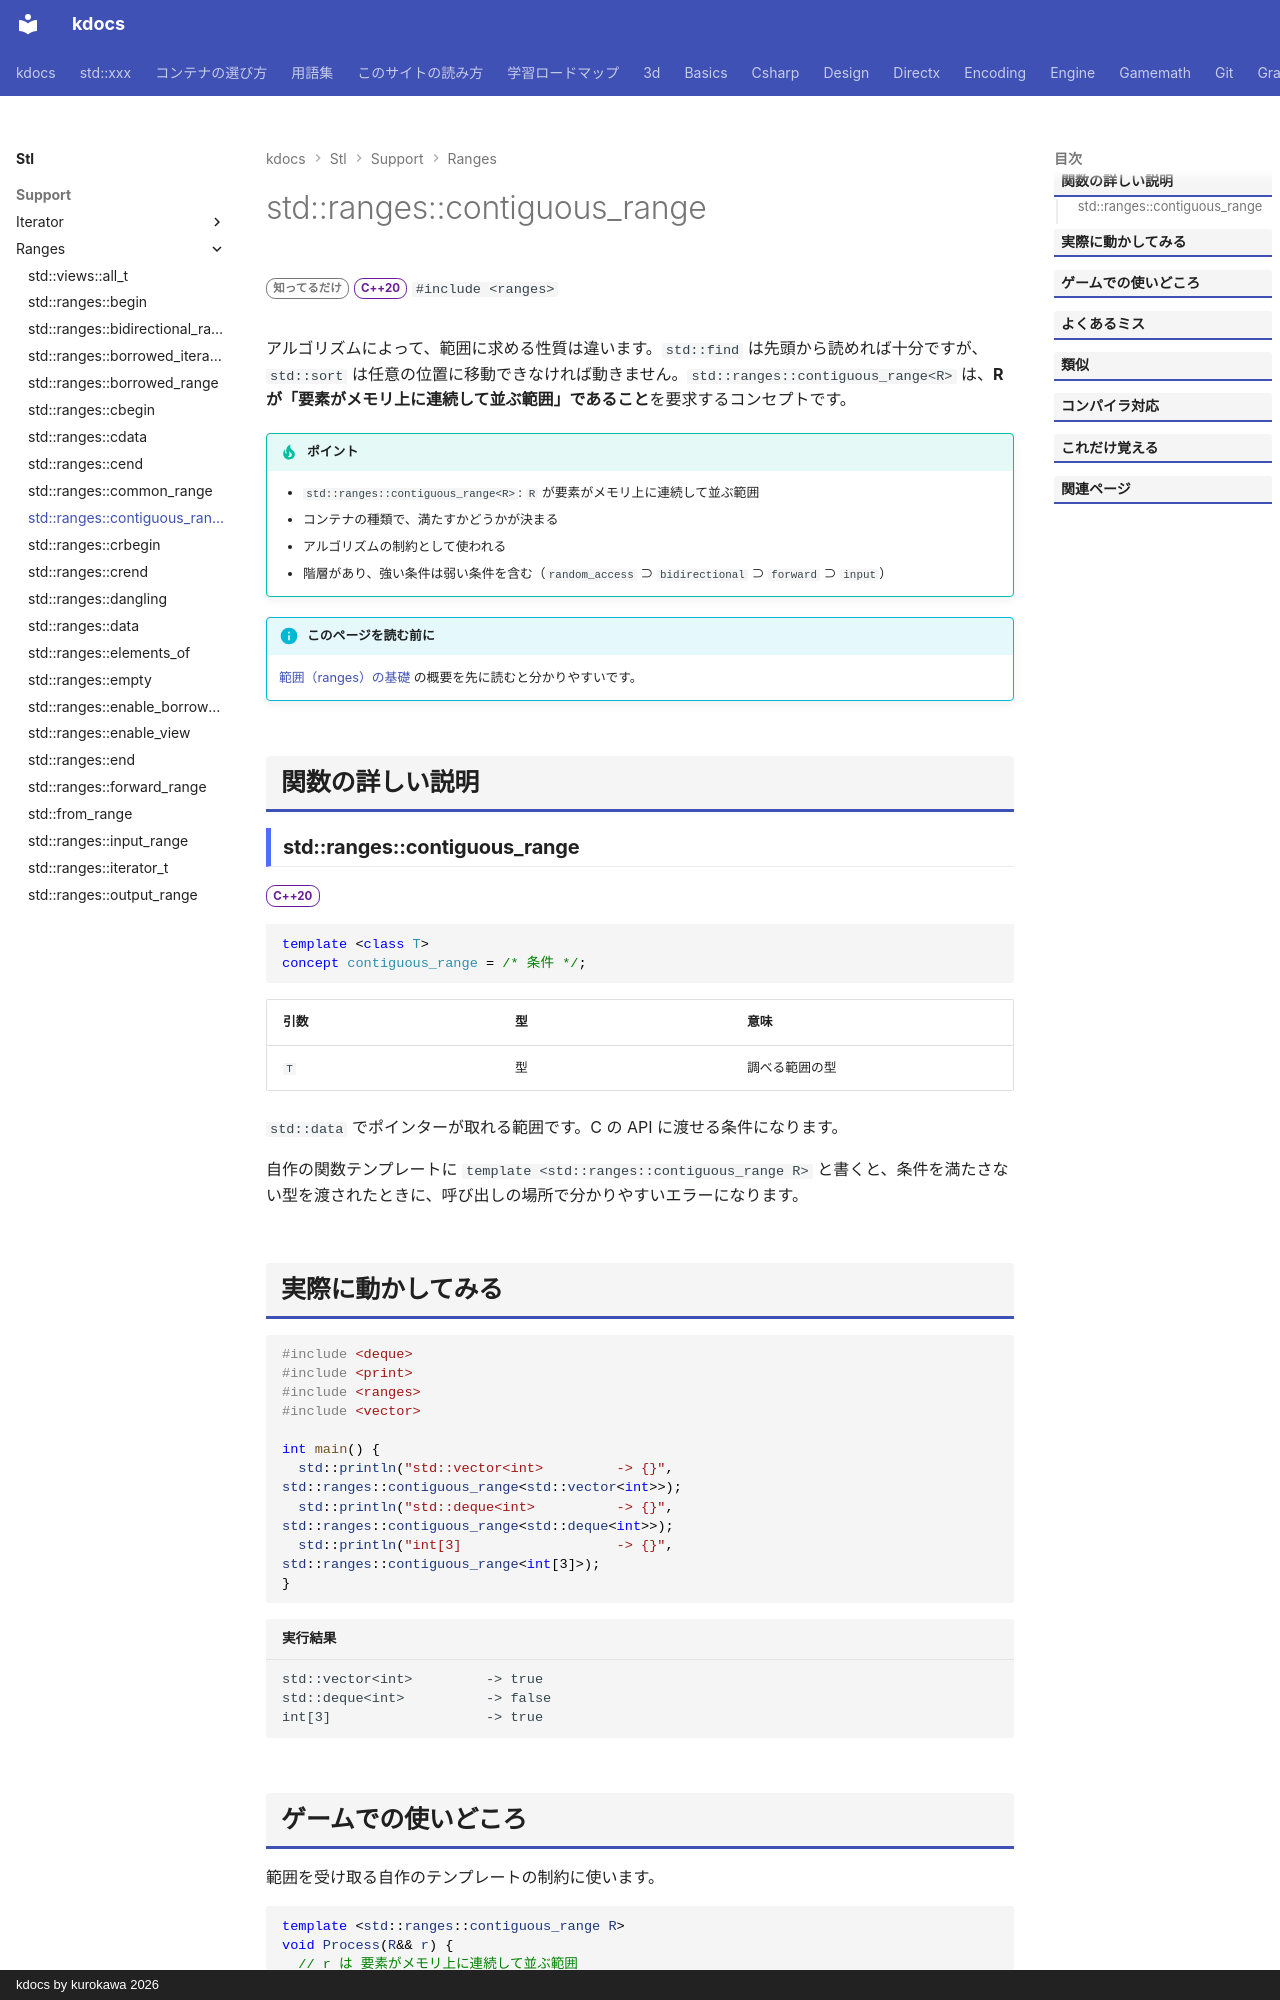

repository: qwzxdf/kdocs · page: stl/support/ranges/contiguous_range/index.html · generator: mkdocs · copyright: kdocs by kurokawa 2026

---
title: std::ranges::contiguous_range
summary: "要素がメモリ上で連続して並ぶ範囲を要求するコンセプト。"
order: 900
tags:
  - 型・言語サポート
---

# std::ranges::contiguous_range

<div class="page-badges" markdown>
<span class="rank rank-rare">知ってるだけ</span>
<span class="ver ver-20">C++20</span>
`#include <ranges>`
</div>

アルゴリズムによって、範囲に求める性質は違います。`std::find` は先頭から読めれば十分ですが、`std::sort` は任意の位置に移動できなければ動きません。`std::ranges::contiguous_range<R>` は、<strong>R が「要素がメモリ上に連続して並ぶ範囲」であること</strong>を要求するコンセプトです。

!!! tip "ポイント"
    - `std::ranges::contiguous_range<R>`: `R` が要素がメモリ上に連続して並ぶ範囲
    - コンテナの種類で、満たすかどうかが決まる
    - アルゴリズムの制約として使われる
    - 階層があり、強い条件は弱い条件を含む（`random_access` ⊃ `bidirectional` ⊃ `forward` ⊃ `input`）

!!! info "このページを読む前に"
    [範囲（ranges）の基礎](../../../basics/ranges.md) の概要を先に読むと分かりやすいです。

## 関数の詳しい説明

### std::ranges::contiguous_range {#contiguous_range}

<span class="ver ver-20">C++20</span>

```cpp
template <class T>
concept contiguous_range = /* 条件 */;
```

| 引数 | 型 | 意味 |
| --- | --- | --- |
| `T` | 型 | 調べる範囲の型 |

`std::data` でポインターが取れる範囲です。C の API に渡せる条件になります。

自作の関数テンプレートに `template <std::ranges::contiguous_range R>` と書くと、条件を満たさない型を渡されたときに、呼び出しの場所で分かりやすいエラーになります。
